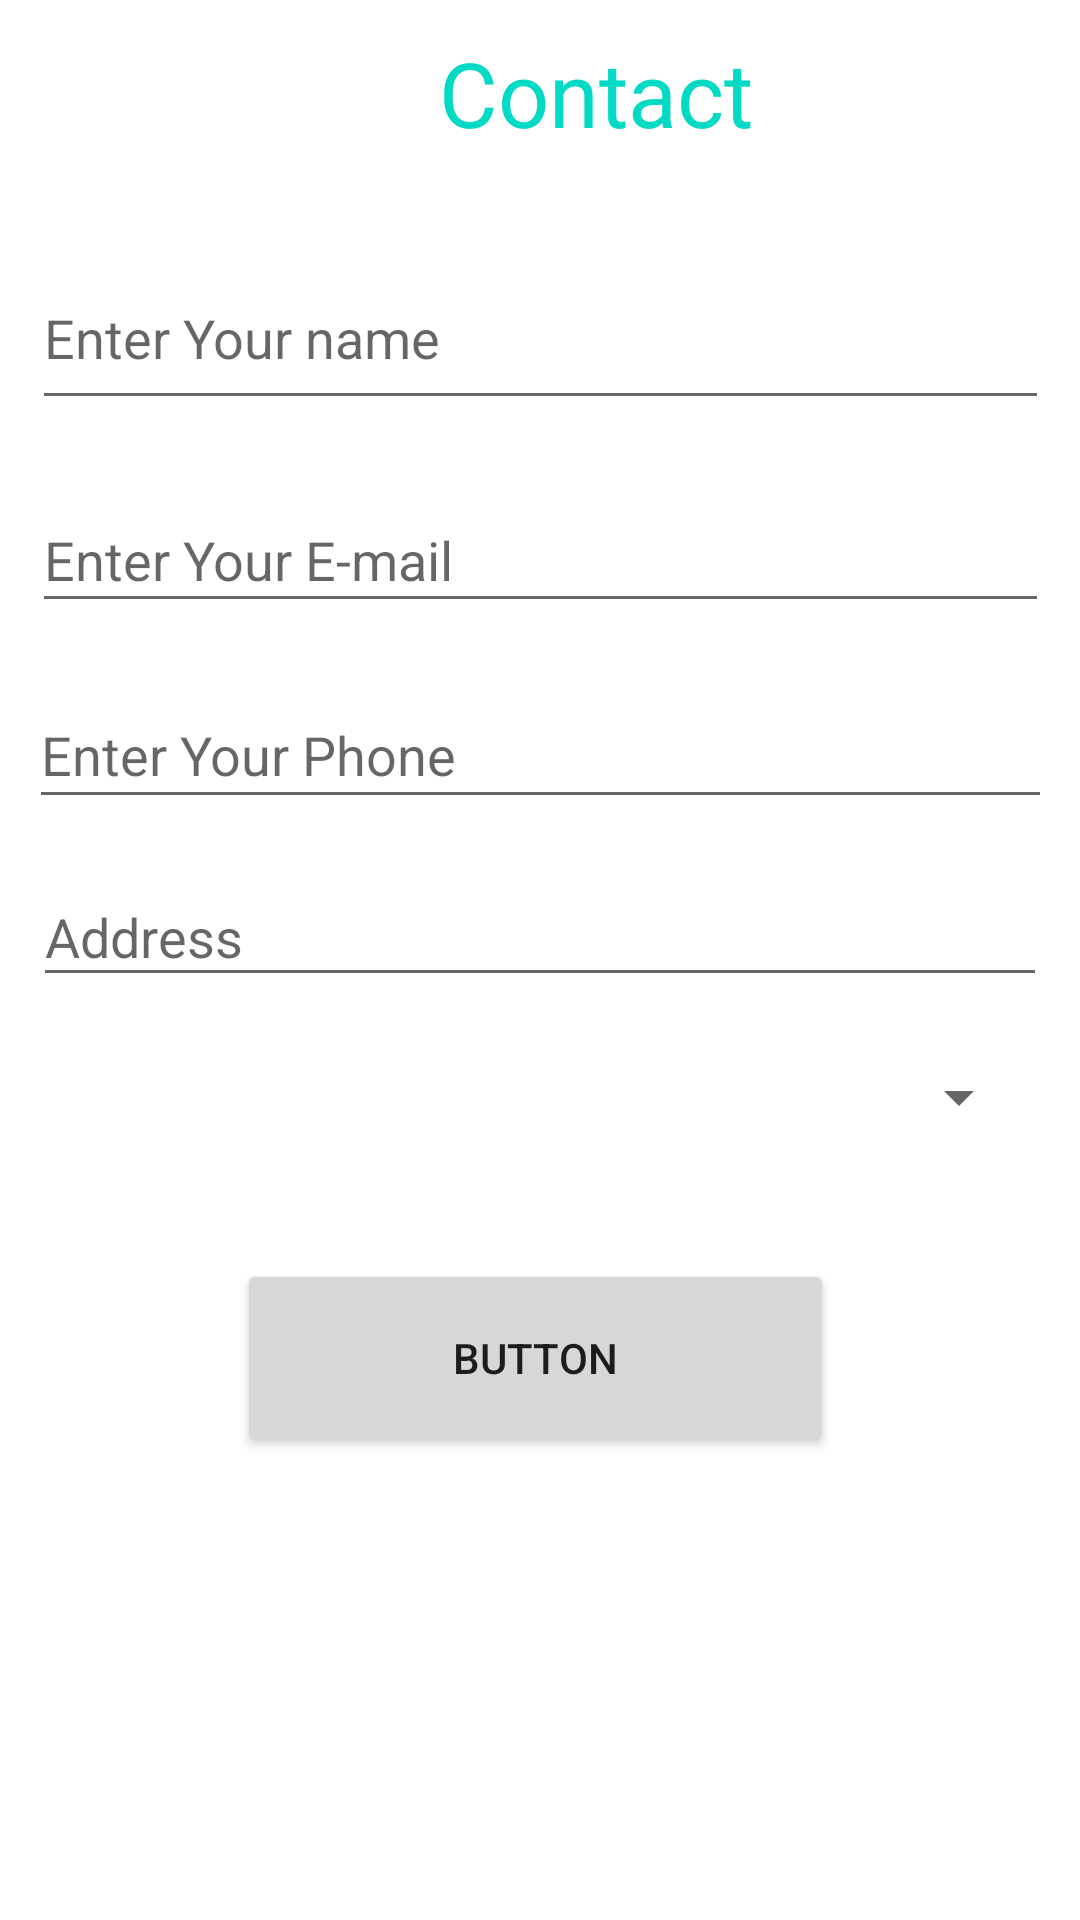

Android layout source for this screen:
<!-- AndroidManifest.xml: application theme Theme.TestAndroadproject -->
<!-- res/layout/activity_contact.xml -->
<?xml version="1.0" encoding="utf-8"?>
<androidx.constraintlayout.widget.ConstraintLayout xmlns:android="http://schemas.android.com/apk/res/android"
    xmlns:app="http://schemas.android.com/apk/res-auto"
    xmlns:tools="http://schemas.android.com/tools"

    >

    <TextView
        android:id="@+id/textView2"
        android:layout_width="113dp"
        android:layout_height="45dp"
        android:text="Contact"

        android:textColor="@color/FaysalColor"
        android:textSize="30sp"
        app:layout_constraintBottom_toBottomOf="parent"
        app:layout_constraintEnd_toEndOf="parent"
        app:layout_constraintHorizontal_bias="0.593"
        app:layout_constraintStart_toStartOf="parent"
        app:layout_constraintTop_toTopOf="parent"
        app:layout_constraintVertical_bias="0.018" />


    <EditText
        android:id="@+id/editTextText"
        android:layout_width="339dp"
        android:layout_height="58dp"
        android:ems="10"
        android:hint="Enter Your name"
        android:inputType="text"
        app:layout_constraintBottom_toBottomOf="parent"
        app:layout_constraintEnd_toEndOf="parent"
        app:layout_constraintStart_toStartOf="parent"

        app:layout_constraintTop_toBottomOf="@+id/textView2"
        app:layout_constraintVertical_bias="0.050000012" />

    <EditText
        android:id="@+id/editTextTextEmailAddress"
        android:layout_width="339dp"
        android:layout_height="45dp"
        android:ems="10"
        android:hint="Enter Your E-mail"
        android:inputType="textEmailAddress"
        app:layout_constraintBottom_toBottomOf="parent"
        app:layout_constraintEnd_toEndOf="parent"
        app:layout_constraintStart_toStartOf="parent"
        app:layout_constraintTop_toBottomOf="@+id/editTextText"
        app:layout_constraintVertical_bias="0.050000012" />

    <EditText
        android:id="@+id/editTextPhone"
        android:layout_width="341dp"
        android:layout_height="46dp"
        android:ems="10"
        android:hint="Enter Your Phone"
        android:inputType="phone"
        app:layout_constraintBottom_toBottomOf="parent"
        app:layout_constraintEnd_toEndOf="parent"
        app:layout_constraintStart_toStartOf="parent"
        app:layout_constraintTop_toBottomOf="@+id/editTextTextEmailAddress"
        app:layout_constraintVertical_bias="0.050000012" />

    <EditText
        android:id="@+id/editTextTextPostalAddress"
        android:layout_width="338dp"
        android:layout_height="43dp"
        android:ems="10"
        android:hint="Address"
        android:inputType="textPostalAddress"
        app:layout_constraintBottom_toBottomOf="parent"
        app:layout_constraintEnd_toEndOf="parent"
        app:layout_constraintStart_toStartOf="parent"
        app:layout_constraintTop_toBottomOf="@+id/editTextPhone"
        app:layout_constraintVertical_bias="0.050000012" />

    <Button
        android:id="@+id/button"
        android:layout_width="199dp"
        android:layout_height="66dp"
        android:text="Button"
        app:layout_constraintBottom_toBottomOf="parent"
        app:layout_constraintEnd_toEndOf="parent"
        app:layout_constraintHorizontal_bias="0.49"
        app:layout_constraintStart_toStartOf="parent"
        app:layout_constraintTop_toBottomOf="@+id/spinner"
        app:layout_constraintVertical_bias="0.18" />

    <Spinner
        android:id="@+id/spinner"
        android:layout_width="328dp"
        android:layout_height="40dp"
        app:layout_constraintBottom_toBottomOf="parent"
        app:layout_constraintHorizontal_bias="0.493"
        app:layout_constraintLeft_toLeftOf="parent"
        app:layout_constraintRight_toRightOf="parent"
        app:layout_constraintTop_toBottomOf="@+id/editTextTextPostalAddress"
        app:layout_constraintVertical_bias="0.050000012" />

    
    
    
</androidx.constraintlayout.widget.ConstraintLayout>
<!-- resources referenced by this layout -->
<resources>
  <color name="FaysalColor">#FF03DAC5</color>
  <style name="Theme.TestAndroadproject" parent="Theme.MaterialComponents.Light.NoActionBar">
          
          <item name="colorPrimary">@color/colorPrimary</item>
          <item name="colorPrimaryVariant">@color/colorPrimaryVariant</item>
          
          <item name="colorSecondary">@color/colorSecondary</item>
          <item name="colorSecondaryVariant">@color/colorSecondaryVariant</item>
          
  
          
      </style>
  <color name="colorPrimary">#3F51B5</color>
  <color name="colorPrimaryVariant">#303F9F</color>
  <color name="colorSecondary">#FF4081</color>
  <color name="colorSecondaryVariant">#F50057</color>
</resources>
